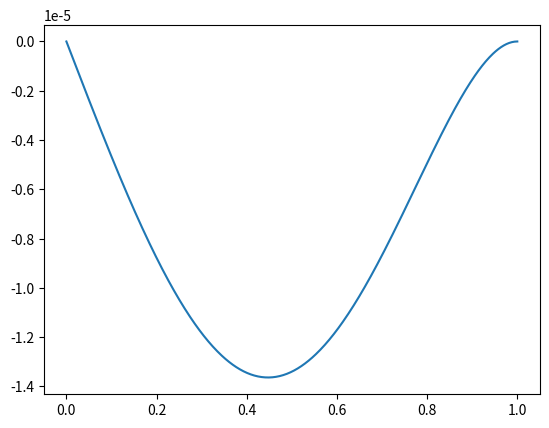
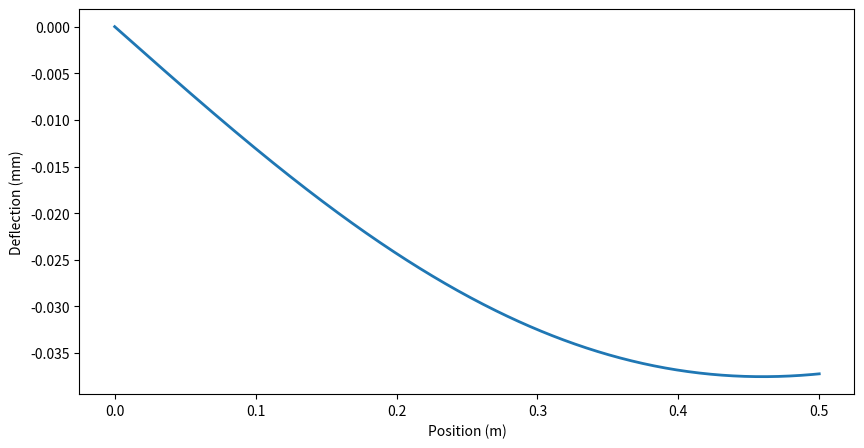

Reproduce these figures in Python, in order.
#%%
import numpy as np
import sympy as sp
import matplotlib.pyplot as plt

#%%
# 1

v01, v02, t, H, mu, X2 = sp.symbols('v01 v02 t H mu X2', real=True)

F = sp.Matrix([
    [1, v01 * t / (5 * H), 0],
    [0, 1 + v02 * t / (5 * H), 0],
    [0, 0, 1]
])

E = 1/2 *(sp.transpose(F) * F - sp.eye(3))


dv_dx = F.diff(t) * F.inv()

D = 1/2 * (sp.transpose(dv_dx) + dv_dx)
D_dev = D - sp.eye(3) * sp.trace(D) / 3

sigma_dev = 2 * mu * D_dev

sigma_dev_f = sp.lambdify((v01, v02, t, H, mu, X2), sigma_dev, 'numpy')

t_num = 1
v01_num = 1
v02_num = 2
H_num = 3
mu_num = 1.8

eigvals, _ = np.linalg.eig(sigma_dev_f(v01_num, v02_num, t_num, H_num, mu_num, 1))

print(np.max(eigvals))

#%%
# 3a

x, Ks, G, E, I, A, q0, L = sp.symbols('x Ks G E I A q0 L', real = True)

q = -q0 * x / L

phi = sp.Function('phi')(x)

diffeq_phi = sp.Eq(E * I * phi.diff(x, 3), q)
phi = sp.dsolve(diffeq_phi, phi).rhs

w = sp.Function('w')(x)

diffeq_w = sp.Eq(w.diff(x), - E * I / (G * Ks * A) * phi.diff(x,2) + phi)
w = sp.dsolve(diffeq_w, w).rhs
print('\nw:')
print(w)

# phi = - 1 / (E * I) * q * x**3 / 6 + C1 * x **2 / 2 + C2 * x + C3

M = - E * I * phi.diff(x)

boundary_conditions = [
    w.subs(x, 0),
    w.subs(x, L),
    M.subs(x, 0),
    w.diff(x).subs(x, L)
]

unknowns = ('C1, C2, C3, C4')
integration_constants = sp.solve(boundary_conditions, unknowns)
print('\nintegration constants:')
print(integration_constants)
w_sol = w.subs(integration_constants)

w_f = sp.lambdify((x, Ks, G, E, I, A, q0, L), w_sol, 'numpy')

L_num = 1
E_num = 210e9
G_num = 81e9
I_num = 833e-12
Ks_num = 5/6
A_num = 100e-6
q0_num = 1

x_vals = np.linspace(0, L_num, 500)
w_vals = w_f(x=x_vals, Ks=Ks_num, G=G_num, E=E_num, I=I_num, A=A_num, q0=q0_num, L=L_num)

plt.figure()
plt.plot(x_vals, w_vals)
plt.show()

w_max = np.max(w_vals)
print('\nmax deflection w [mm]:')
print(w_max*10e3)


#%%
# 3b

x, Ks, G, E, I, A, q0, L = sp.symbols('x Ks G E I A q0 L', real=True, positive=True)
C1, C2, C3, C4, C5, C6, C7, C8 = sp.symbols('C1 C2 C3 C4 C5 C6 C7 C8', real=True)

# Region 1: 0 <= x <= L/2 with distributed load q = -q0
phi1 = -q0*x**3/(6*E*I) + C1*x**2/2 + C2*x + C3
w1 = sp.integrate(-E*I/(G*Ks*A) * phi1.diff(x, 2) + phi1, x) + C4
print('\nw1:')
print(w1)

# Region 2: L/2 <= x <= L with no load q = 0
phi2 = C5*x**2/2 + C6*x + C7
w2 = sp.integrate(-E*I/(G*Ks*A) * phi2.diff(x, 2) + phi2, x) + C8
print('\nw2:')
print(w2)

M1 = -E * I * phi1.diff(x)
M2 = -E * I * phi2.diff(x)

boundary_conditions = [
    w1.subs(x, 0),                          
    M1.subs(x, 0),                          
    w1.subs(x, L/2) - w2.subs(x, L/2),     
    phi1.subs(x, L/2) - phi2.subs(x, L/2), 
    w2.subs(x, L),                          
    M2.subs(x, L),                          
    w1.diff(x).subs(x, L/2) - w2.diff(x).subs(x, L/2),  
    phi1.diff(x).subs(x, L/2) - phi2.diff(x).subs(x, L/2)  
]

all_constants = [C1, C2, C3, C4, C5, C6, C7, C8]

integration_constants = sp.solve(boundary_conditions, all_constants)

w1_sol = w1.subs(integration_constants)
w2_sol = w2.subs(integration_constants)

num_vals = {q0: 1, L: 1, E: 210e9, I: 833e-12, G: 81e9, Ks: 5/6, A: 100e-6}
w1_num = w1_sol.subs(num_vals)
w2_num = w2_sol.subs(num_vals)

w1_f = sp.lambdify(x, w1_num, 'numpy')

x_vals1 = np.linspace(0, 0.5, 500)
x_vals2 = np.linspace(0.5, 1, 500)
w1_vals = w1_f(x_vals1)

plt.figure(figsize=(10, 5))
plt.plot(x_vals1, w1_vals * 1e3, label='Region 1 (loaded)', linewidth=2)
plt.xlabel('Position (m)')
plt.ylabel('Deflection (mm)')
plt.show()

print(f'\nDeflection at x=L/2 [mm]: {w1_f(0.5)*1e3:.4f}')
print(f'Max deflection [mm]: {np.max(np.abs(w1_vals))*1e3:.4f}')

#%%
# 5

theta, phi, R, f_b, r= sp.symbols('theta phi R f_b r', real=True)
C1 = sp.symbols('C1', real=True)

f_theta = f_b * sp.cos(theta) * sp.sin(theta)
f_r = - f_b * sp.cos(theta) * sp.cos(theta)
f_v = f_r*sp.cos(theta)-f_theta*sp.sin(theta)


N_theta = 1 / sp.sin(theta)**2 * (sp.integrate(f_v * r * sp.sin(theta), theta) + C1) 

N_phi = 1 / sp.cos(theta) * (1 / r * sp.diff(N_theta * R, theta) + f_theta * R)

N_theta.simplify()
